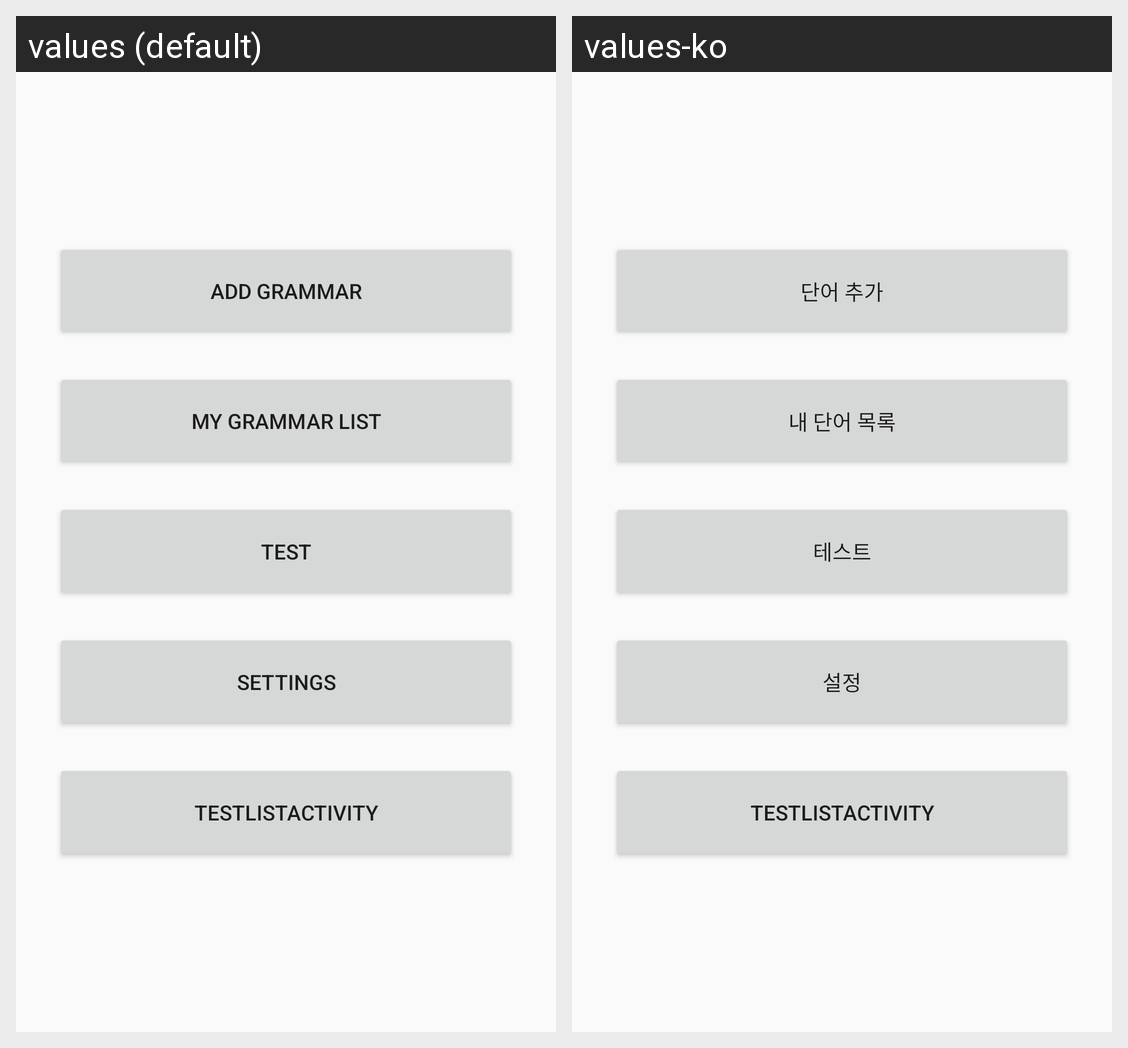

This grid shows one Android layout under two languages. Give, for every string resource on the screen, its name, the default text and each shown locale's text.
Android screen res/layout/activity_main.xml rendered under 2 locales, left to right: values (default), values-ko. Device: Nexus 5 (rendered at 1080×1920; each locale shown at half size, 540×960, under a caption strip naming it); theme AppTheme.
Strings drawn on this screen, with the default value and each locale's value (text and hints the layout hard-codes, and strings that could not be matched under every locale, appear in the picture but are not listed):

add_grammar
  values: Add Grammar
  values-ko: 단어 추가

my_grammar_list
  values: My Grammar List
  values-ko: 내 단어 목록

test
  values: Test
  values-ko: 테스트

setting
  values: Settings
  values-ko: 설정

title_activity_test_list
  values: TestListActivity
  values-ko: TestListActivity  [not translated; the default value is used]
